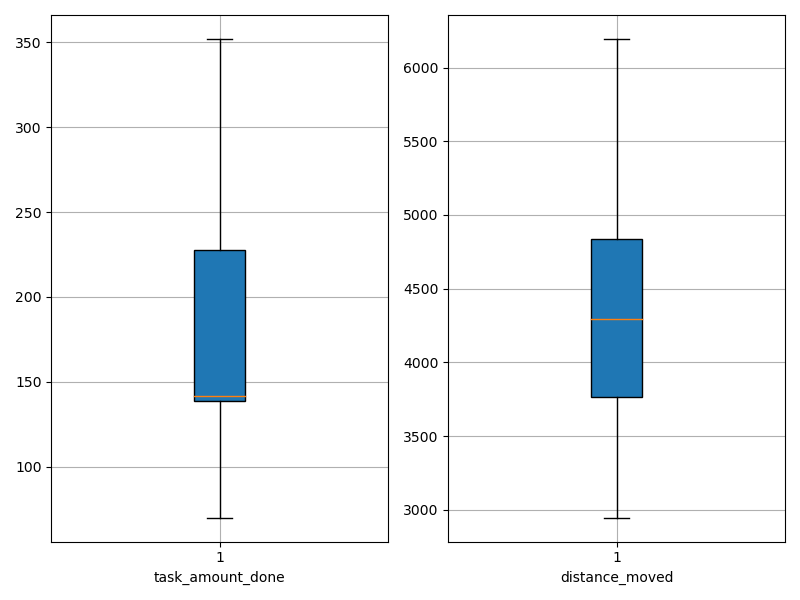

The table this chart was drawn from, first rows:
agent_id, task_amount_done, distance_moved
0, 352.0, 4016
1, 141.0, 4053
2, 211.0, 3940
3, 71.0, 3896
4, 140.0, 4324
5, 140.0, 3157
6, 138.0, 4264
7, 141.0, 3084
8, 138.0, 3236
9, 281.0, 4386
10, 350.0, 6195
11, 211.0, 4830
12, 209.0, 5470
13, 142.0, 4860
14, 278.0, 5751
15, 142.0, 3370
16, 278.0, 5638
17, 139.0, 2946
18, 70.0, 4386
19, 138.0, 4538
